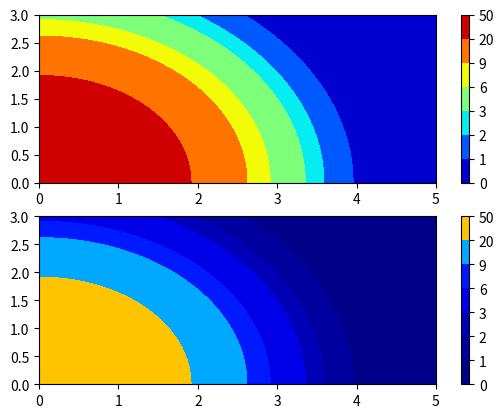

Recreate this plot in Python.
"""
nlcmap - a nonlinear cmap from specified levels

[redacted]
Release under MIT license.

[redacted]

From
  http://protracted-matter.blogspot.co.uk/2012/08/nonlinear-colormap-in-matplotlib.html
"""

from pylab import *
from numpy import *
from matplotlib.colors import LinearSegmentedColormap


class nlcmap(LinearSegmentedColormap):
    """A nonlinear colormap"""

    name = "nlcmap"

    def __init__(self, cmap, levels):
        self.cmap = cmap
        # @MRR: Need to add N for backend
        self.N = cmap.N
        self.monochrome = self.cmap.monochrome
        self.levels = asarray(levels, dtype="float64")
        self._x = self.levels / self.levels.max()
        self._y = linspace(0.0, 1.0, len(self.levels))

    # @MRR Need to add **kw for 'bytes'
    def __call__(self, xi, alpha=1.0, **kw):
        """docstring for fname"""
        # @MRR: Appears broken?
        # It appears something's wrong with the
        # dimensionality of a calculation intermediate
        # yi = stineman_interp(xi, self._x, self._y)
        yi = interp(xi, self._x, self._y)
        return self.cmap(yi, alpha)


if __name__ == "__main__":

    y, x = mgrid[0.0:3.0:100j, 0.0:5.0:100j]
    H = 50.0 * exp(-(x ** 2 + y ** 2) / 4.0)
    levels = [0, 1, 2, 3, 6, 9, 20, 50]

    cmap_lin = cm.jet
    cmap_nonlin = nlcmap(cmap_lin, levels)

    subplot(2, 1, 1)
    contourf(x, y, H, levels, cmap=cmap_nonlin)
    colorbar()
    subplot(2, 1, 2)
    contourf(x, y, H, levels, cmap=cmap_lin)
    colorbar()

    savefig("nlcmap_example.png")
